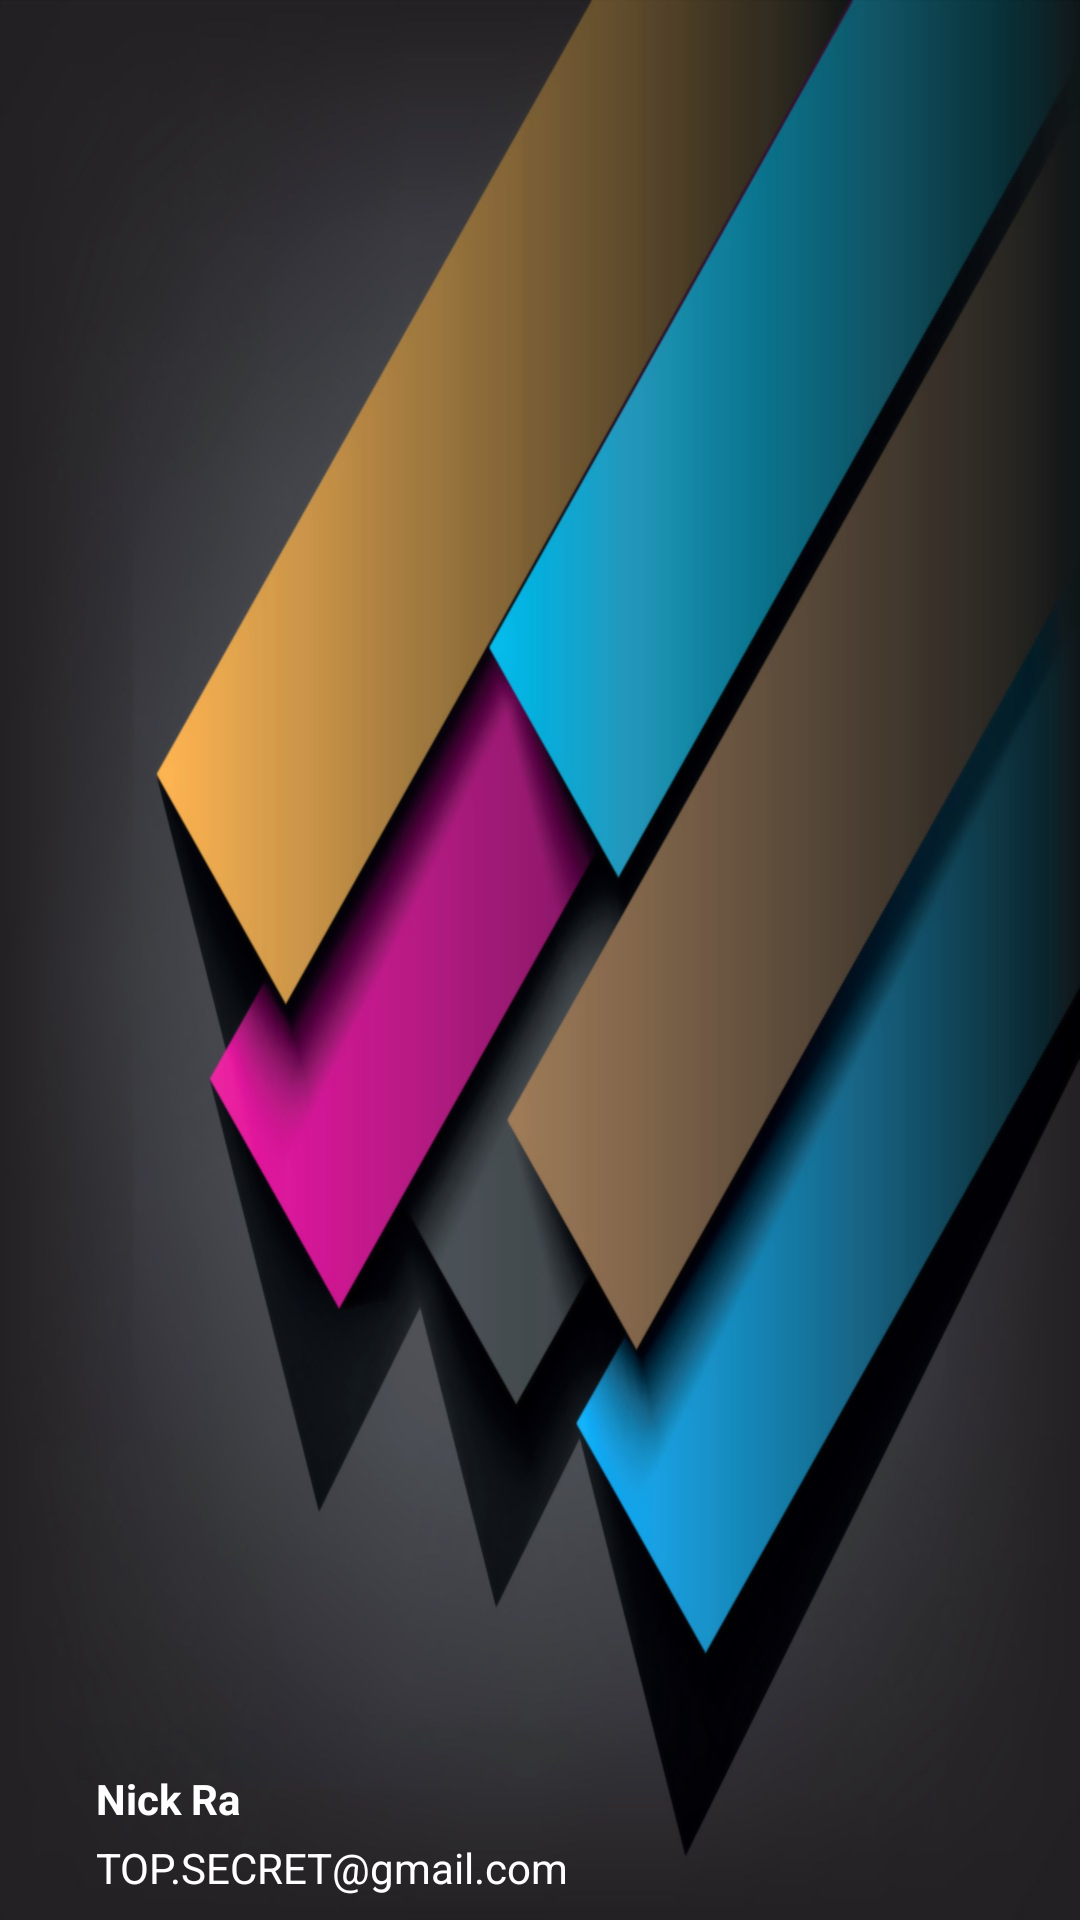

Produce the Android XML layout that renders to this screen, including the resource entries it uses.
<!-- AndroidManifest.xml: application theme AppTheme -->
<!-- res/layout/header.xml -->
<?xml version="1.0" encoding="utf-8"?>
<RelativeLayout xmlns:android="http://schemas.android.com/apk/res/android"
                xmlns:tools="http://schemas.android.com/tools"
                android:layout_width="match_parent"
                android:layout_height="190dp"
                android:background="@drawable/nexus"
                android:orientation="vertical">

    <TextView
        android:layout_width="wrap_content"
        android:layout_height="wrap_content"
        android:text="@string/user_name_header"
        android:textSize="14sp"
        android:textColor="#FFF"
        android:textStyle="bold"
        android:layout_marginLeft="32dp"
        android:gravity="left"
        android:paddingBottom="4dp"
        android:id="@+id/username"
        android:layout_above="@+id/email"
        android:layout_marginStart="32dp"
        tools:ignore="RtlHardcoded"/>

    <TextView
        android:layout_width="wrap_content"
        android:layout_height="wrap_content"
        android:text="@string/user_email_header"
        android:id="@+id/email"
        android:gravity="left"
        android:layout_marginBottom="8dp"
        android:textSize="14sp"
        android:textColor="#fff"
        android:layout_alignParentBottom="true"
        android:layout_alignLeft="@+id/username"
        android:layout_alignStart="@+id/username"
        tools:ignore="RtlHardcoded"/>

</RelativeLayout>
<!-- resources referenced by this layout -->
<resources>
  <!-- drawable nexus: jpg bitmap (drawable-nodpi, 168722 bytes) -->
  <string name="user_email_header">TOP.SECRET@gmail.com</string>
  <string name="user_name_header">Nick Ra</string>
  <style name="AppTheme" parent="Theme.AppCompat.NoActionBar">
          
          <item name="colorPrimary">@color/colorPrimary</item>
          <item name="colorPrimaryDark">@color/colorPrimaryDark</item>
          <item name="colorAccent">@color/colorAccent</item>
  
          <item name="android:statusBarColor" tools:targetApi="lollipop">@android:color/transparent</item>
      </style>
  <!-- not gathered from this repository: default colours our renderer supplied (Android Studio template values) -->
  <color name="colorPrimary">#FF6200EE</color>
  <color name="colorPrimaryDark">#FF3700B3</color>
  <color name="colorAccent">#FF03DAC5</color>
</resources>
